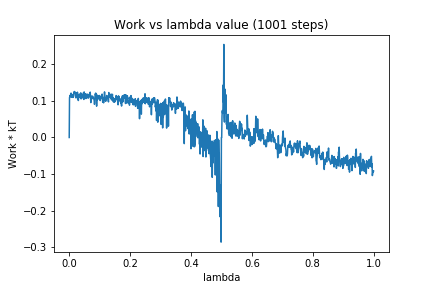

The data file committed next to this chart (first rows):
0, 0.0
1, 0.1089
2, 0.1118
3, 0.1156
4, 0.1117
5, 0.1164
6, 0.1215
7, 0.1111
8, 0.1174
9, 0.1154
10, 0.1099
11, 0.1136
12, 0.1159
13, 0.1098
14, 0.1186
15, 0.1222
16, 0.125
17, 0.126
18, 0.1215
19, 0.1245
20, 0.1141
21, 0.1109
22, 0.1085
23, 0.117
24, 0.1217
25, 0.1189
26, 0.1096
27, 0.1241
28, 0.1044
29, 0.1147
30, 0.1013
31, 0.1178
32, 0.1093
33, 0.1115
34, 0.119
35, 0.1152
36, 0.112
37, 0.1109
38, 0.1222
39, 0.1057
40, 0.1195
41, 0.1116
42, 0.1177
43, 0.1127
44, 0.1083
45, 0.1159
46, 0.115
47, 0.1228
48, 0.1042
49, 0.1248
50, 0.1196
51, 0.1129
52, 0.118
53, 0.1088
54, 0.1201
55, 0.1067
56, 0.115
57, 0.1135
58, 0.1125
59, 0.114
60, 0.1187
... 940 more rows
